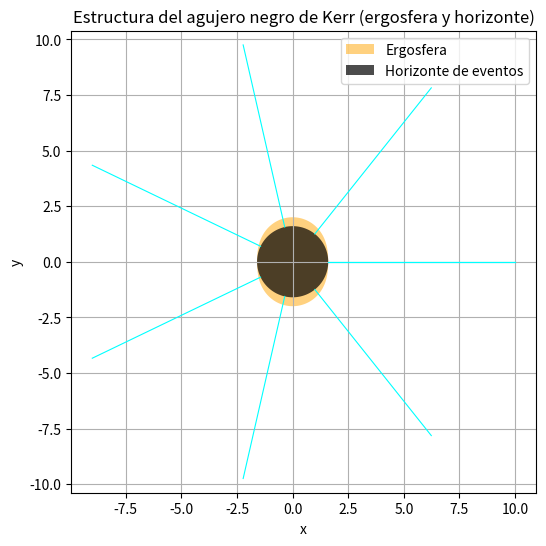

This figure's Python source:
import numpy as np
import matplotlib.pyplot as plt

# Parámetros del agujero negro
M = 1  # masa arbitraria
a = 0.8  # espín (0 <= a < M)

# Coordenadas ergosfera y horizonte de eventos
r_plus = M + np.sqrt(M**2 - a**2)
r_erg = lambda theta: M + np.sqrt(M**2 - a**2 * np.cos(theta)**2)

# Malla polar
theta = np.linspace(0, 2*np.pi, 400)
r1 = np.array([r_erg(t) for t in theta])
r2 = np.full_like(theta, r_plus)

# Conversión a coordenadas cartesianas
x1, y1 = r1 * np.cos(theta), r1 * np.sin(theta)
x2, y2 = r2 * np.cos(theta), r2 * np.sin(theta)

# Visualización
plt.figure(figsize=(6, 6))
plt.fill(x1, y1, 'orange', alpha=0.5, label='Ergosfera')
plt.fill(x2, y2, 'black', alpha=0.7, label='Horizonte de eventos')

# Trayectorias ficticias relativistas
for angle in np.linspace(0, 2*np.pi, 8):
    r = np.linspace(r_plus, 10, 300)
    x = r * np.cos(angle)
    y = r * np.sin(angle)
    plt.plot(x, y, 'cyan', lw=0.8)

plt.title("Estructura del agujero negro de Kerr (ergosfera y horizonte)")
plt.legend()
plt.xlabel("x")
plt.ylabel("y")
plt.axis("equal")
plt.grid(True)
plt.show()
